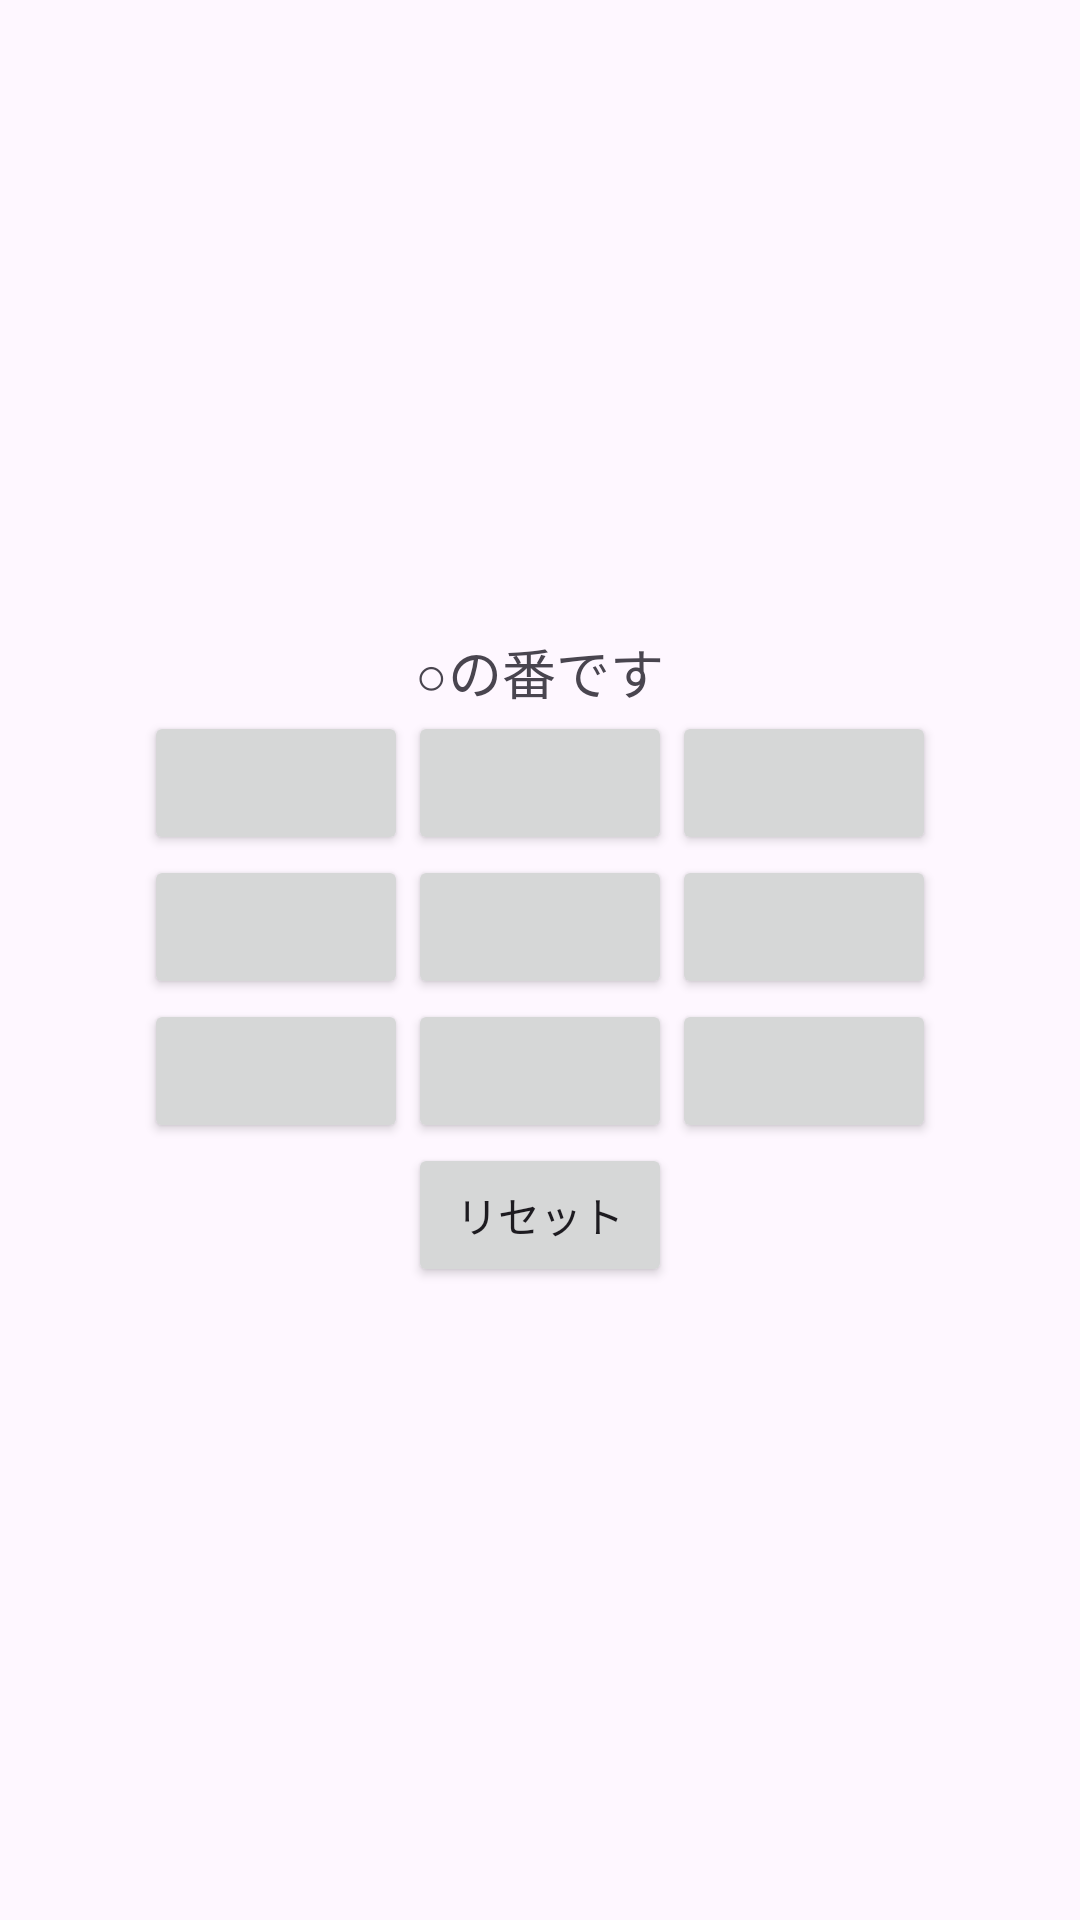

Write the Android layout XML for this screen, with the resource values it uses.
<!-- AndroidManifest.xml: application theme Theme.JyankenApp -->
<!-- res/layout/activity_second.xml -->
<?xml version="1.0" encoding="utf-8"?>
<LinearLayout xmlns:android="http://schemas.android.com/apk/res/android"
android:layout_width="match_parent"
android:layout_height="match_parent"
android:orientation="vertical"
android:gravity="center">

<TextView
    android:id="@+id/status_text"
    android:layout_width="wrap_content"
    android:layout_height="wrap_content"
    android:text="○の番です"
    android:textSize="18sp" />

<GridLayout
    android:layout_width="wrap_content"
    android:layout_height="wrap_content"
    android:columnCount="3"
    android:orientation="horizontal">

    <Button android:id="@+id/button_0" android:layout_width="wrap_content" android:layout_height="wrap_content" />
    <Button android:id="@+id/button_1" android:layout_width="wrap_content" android:layout_height="wrap_content" />
    <Button android:id="@+id/button_2" android:layout_width="wrap_content" android:layout_height="wrap_content" />
    <Button android:id="@+id/button_3" android:layout_width="wrap_content" android:layout_height="wrap_content" />
    <Button android:id="@+id/button_4" android:layout_width="wrap_content" android:layout_height="wrap_content" />
    <Button android:id="@+id/button_5" android:layout_width="wrap_content" android:layout_height="wrap_content" />
    <Button android:id="@+id/button_6" android:layout_width="wrap_content" android:layout_height="wrap_content" />
    <Button android:id="@+id/button_7" android:layout_width="wrap_content" android:layout_height="wrap_content" />
    <Button android:id="@+id/button_8" android:layout_width="wrap_content" android:layout_height="wrap_content" />

</GridLayout>

<Button
    android:id="@+id/reset_button"
    android:layout_width="wrap_content"
    android:layout_height="wrap_content"
    android:text="リセット" />
</LinearLayout>
<!-- resources referenced by this layout -->
<resources>
  <style name="Theme.JyankenApp" parent="Base.Theme.JyankenApp" />
  <style name="Base.Theme.JyankenApp" parent="Theme.Material3.DayNight.NoActionBar">
          
          
      </style>
</resources>
